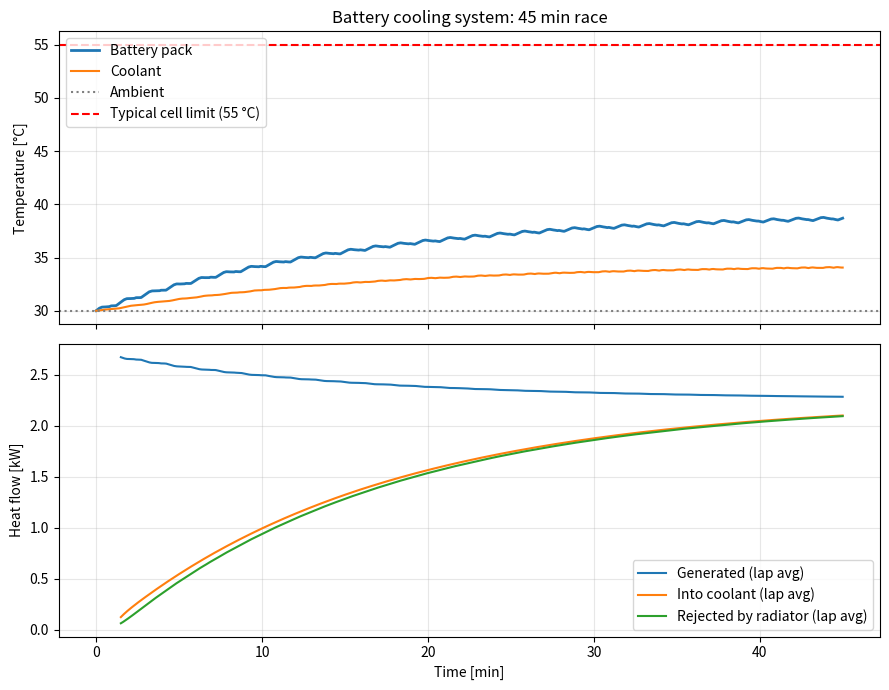
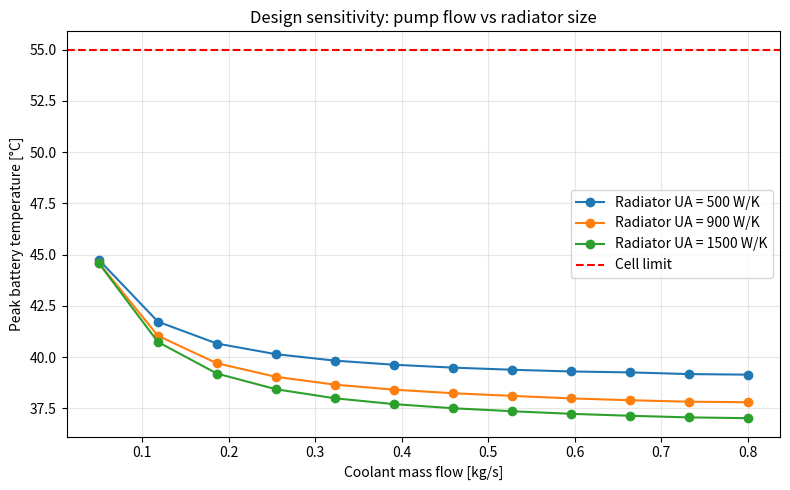

Reproduce these figures in Python, in order.
#Lumped-paramater thermal model of an EV race car battery cooling system

"""
System: battery pack --(cold plate)---> water-glycol loop --
(radiator)--> ambient air

State variables
 T_b : battery pack temperature [degC]
 T_c : coolant loop temperature [degC]

Energy balances
 m_b.cp_b.dT_b/dt = Q_gen - Q_cp
 m_c.cp_c.dT_c/dt = Q_cp - Q_rad

Q_gen : Joule heating, I^2 R(T), with I = P/V
Q_cp : cold plate heat transfer, eps-NTU with an isothermal hot side
Q_rad : radiator heat rejection, eps-NTU crossflow (both fluids unmixed)

Run: python battery_cooling_model.py
"""
from dataclasses import dataclass, replace

import matplotlib.pyplot as plt
import numpy as np
from scipy.integrate import solve_ivp

# Paramaters (illustrative values for a ~40 kWh, 800V race pack)

@dataclass
class Params:
  #Battery
  m_b: float = 280.0    # pack mass [kg]
  cp_b: float = 1000.0  # pack specific heat [J/kg/K]
  V: float = 800.0      # pack voltage [V]
  R_ref: float = 0.045  # pack resistance at T_ref [ohm]

  T_ref: float = 25.0   # reference temperature [degC]
  B: float = 1800.0     # Arrhenius-type resistance factor [K]


  #Coolant loop (50/50 water-glycol)
  m_c: float = 6.0      # coolant inventory [kg]
  cp_c: float = 3500.0  # [J/kg/K]
  mdot_c: float = 0.30  # coolant mass flow [Kg/s]
  UA_cp: float = 600.0  # cold plate conductance [W/K]

  #radiator
  UA_rad: float = 900.0 # radiator conductance [W/K]
  A_face: float = 0.12  # radiator face area [m^2]
  duct_eff: float = 0.35 # fraction of car speed seen at radiator face [-]

  v_fan: float = 3.0 # minimum face velcoity from fan [m/s]

  rho_air: float = 1.18 # [kg/m^3]
  cp_air: float = 1005.0 # [J/kg/K]

  #Conditions
  T_amb: float = 30.0  # ambient [degC]
  T0: float = 30.0     # initial temperature of everything [degC]

  t_race: float = 2700.0 # race duration [s] (45 min)

LAP_T = np.array([0, 12, 14, 18, 30, 34, 38, 52, 54, 58, 70, 74, 80, 90]) # s
LAP_P = np.array([300, 300, -250, -250, 120, 120, -200, 300, -250, 80, 80, 300, 300, 300]) *1e3 # W
LAP_V = np.array([140, 230, 220, 120, 110, 150, 100, 210, 200, 90, 100, 130, 160, 140]) / 3.6 # m/s
LAP_LEN = LAP_T[-1]

def lap_conditions(t):
  """Pack power [W] and car speed [m/s] at time t (lap repeats). """
  tl = t % LAP_LEN
  return np.interp(tl, LAP_T, LAP_P), np.interp(tl, LAP_T, LAP_V)

def pack_resistance(T_b, p):
  """Internal resistance rises as the pack gets colder."""
  T_k, Tref_k = T_b + 273.15, p.T_ref + 273.15
  return p.R_ref * np.exp(p.B * (1.0 / T_k - 1.0 / Tref_k))

def heat_generation(t, T_b, p):
  P, _ = lap_conditions(t)
  I = P / p.V
  return I**2 * pack_resistance(T_b, p)

def cold_plate_heat(T_b, T_c, p):
  """Battery side treated as isothermal, so eps = 1 - exp(-NTU)."""
  C_c = p.mdot_c * p.cp_c
  NTU = p.UA_cp / C_c
  eps = 1.0 - np.exp(-NTU)
  return eps * C_c * (T_b - T_c)

def radiator_heat(t, T_c, p):
  """Crossflow, both fluids unmixed (standard eps-NTU correlation)."""
  _, v_car = lap_conditions(t)
  v_face = max(p.v_fan, p.duct_eff * v_car)
  C_air = p.rho_air * p.A_face * v_face * p.cp_air
  C_c = p.mdot_c * p.cp_c
  C_min, C_max = min(C_air, C_c), max(C_air, C_c)
  Cr = C_min / C_max
  NTU = p.UA_rad / C_min
  eps = 1.0 - np.exp((NTU**0.22 / Cr) * (np.exp(-Cr * NTU**0.78) -1.0))
  return eps * C_min * (T_c - p.T_amb)

def rhs(t, y, p):
  T_b, T_c = y
  Q_gen = heat_generation(t, T_b, p)
  Q_cp = cold_plate_heat(T_b, T_c, p)
  Q_rad = radiator_heat(t, T_c, p)
  dTb = (Q_gen - Q_cp) / (p.m_b * p.cp_b)
  dTc = (Q_cp - Q_rad) / (p.m_c * p.cp_c)
  return [dTb, dTc]

def simulate(p):
  t_eval = np.arange(0, p.t_race + 0.5, 0.5) # uniform 0.5 s output grid
  sol = solve_ivp(rhs, (0, p.t_race), [p.T0, p.T0], args=(p,), method="LSODA", max_step=0.5, t_eval=t_eval)
  t = sol.t
  T_b, T_c = sol.y
  Q_gen = np.array([heat_generation(ti, Tb, p) for ti, Tb in zip(t, T_b)])
  Q_cp = cold_plate_heat(T_b, T_c, p)
  Q_rad = np.array([radiator_heat(ti, Tc, p) for ti, Tc in zip(t, T_c)])
  return dict(t=t, T_b=T_b, T_c=T_c, Q_gen=Q_gen, Q_cp=Q_cp, Q_rad=Q_rad)

def energy_balance_check(r, p):
  """Heat generated should equal heat rejected + heat stored"""
  E_gen = np.trapezoid(r["Q_gen"], r["t"])
  E_rad = np.trapezoid(r["Q_rad"], r["t"])
  E_stored = (p.m_b * p.cp_b * (r["T_b"][-1] - p.T0) + p.m_c * p.cp_c * (r["T_c"][-1] - p.T0))
  err = (E_gen - E_rad - E_stored) / E_gen *100
  print(f"Heat generated : {E_gen/1e6:7.2f} MJ")
  print(f"Heat rejected : {E_rad/1e6:7.2f} MJ")
  print(f"Heat stored : {E_stored/1e6:7.2f} MJ")
  print(f"Balance error : {err:7.3f} %")

#plots

def plot_baseline(r, p, fname):
  t_min = r["t"] / 60
  fig, (ax1, ax2) = plt.subplots(2, 1, figsize=(9, 7), sharex=True)
  ax1.plot(t_min, r["T_b"], label="Battery pack", lw=2)
  ax1.plot(t_min, r["T_c"], label="Coolant", lw=1.5)
  ax1.axhline(p.T_amb, color="grey", ls=":", label="Ambient")
  ax1.axhline(55, color="red", ls="--", label="Typical cell limit (55 °C)")
  ax1.set_ylabel("Temperature [°C]")
  ax1.set_title("Battery cooling system: 45 min race")
  ax1.legend(loc="upper left")
  ax1.grid(alpha=0.3)

  # Trailing 1-lap average so the trend is readable through the lap spikes
  n = int(LAP_LEN / (r["t"][1] - r["t"][0]))
  def lap_avg(x):
    return np.convolve(x, np.ones(n) / n, mode="valid")
  t_avg = t_min[n - 1:]
  ax2.plot(t_avg, lap_avg(r["Q_gen"]) / 1e3, label="Generated (lap avg)")
  ax2.plot(t_avg, lap_avg(r["Q_cp"]) / 1e3, label="Into coolant (lap avg)")
  ax2.plot(t_avg, lap_avg(r["Q_rad"]) / 1e3, label="Rejected by radiator (lap avg)")
  ax2.set_xlabel("Time [min]")
  ax2.set_ylabel("Heat flow [kW]")
  ax2.legend(loc="lower right")
  ax2.grid(alpha=0.3)

  fig.tight_layout()
  fig.savefig(fname, dpi=150)
  plt.close(fig)

def plot_sensitivity(p, fname):
  flows = np.linspace(0.05, 0.8, 12)
  rad_sizes = [500, 900, 1500]
  fig, ax = plt.subplots(figsize=(8, 5))
  for UA in rad_sizes:
    peak = [simulate(replace(p, mdot_c=m, UA_rad=UA))["T_b"].max() for m in flows]
    ax.plot(flows, peak, "o-", label=f"Radiator UA = {UA} W/K")
  ax.axhline(55, color='red', ls='--', label="Cell limit")
  ax.set_xlabel("Coolant mass flow [kg/s]")
  ax.set_ylabel("Peak battery temperature [°C]")
  ax.set_title("Design sensitivity: pump flow vs radiator size")
  ax.legend()
  ax.grid(alpha=0.3)
  fig.tight_layout()
  fig.savefig(fname, dpi=150)
  plt.close(fig)

if __name__ == "__main__":
  p = Params()
  r = simulate(p)
  print(f"Peak battery temperature: {r['T_b'].max(): .1f} °C")
  print(f"Final coolant temperature: {r['T_c'][-1]: .1f} °C\n")
  energy_balance_check(r, p)
  plot_baseline(r, p, "baseline_race.png")
  plot_sensitivity(p, "sensitivity.png")
  print("\nSaved baseline_race.png and sensitivity.png")
